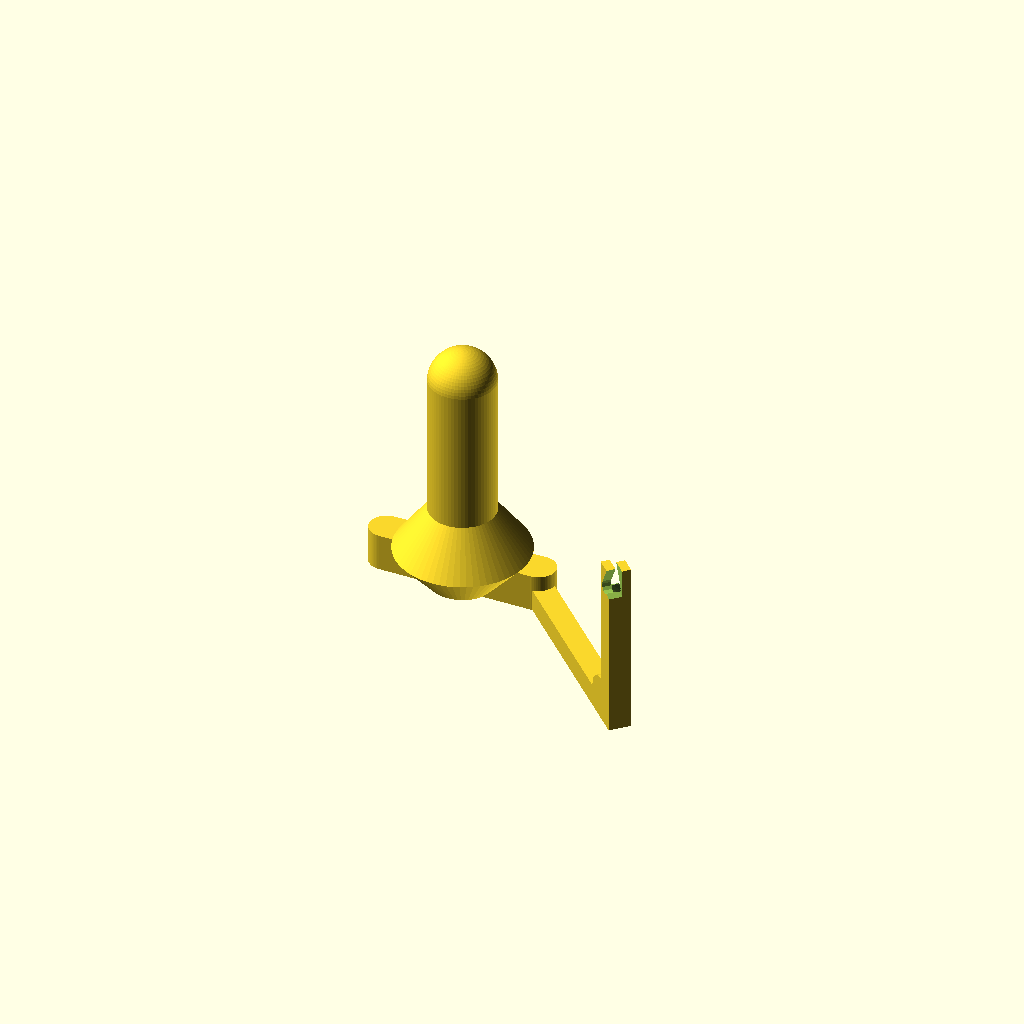
Cell 1: the model at its default parameters.
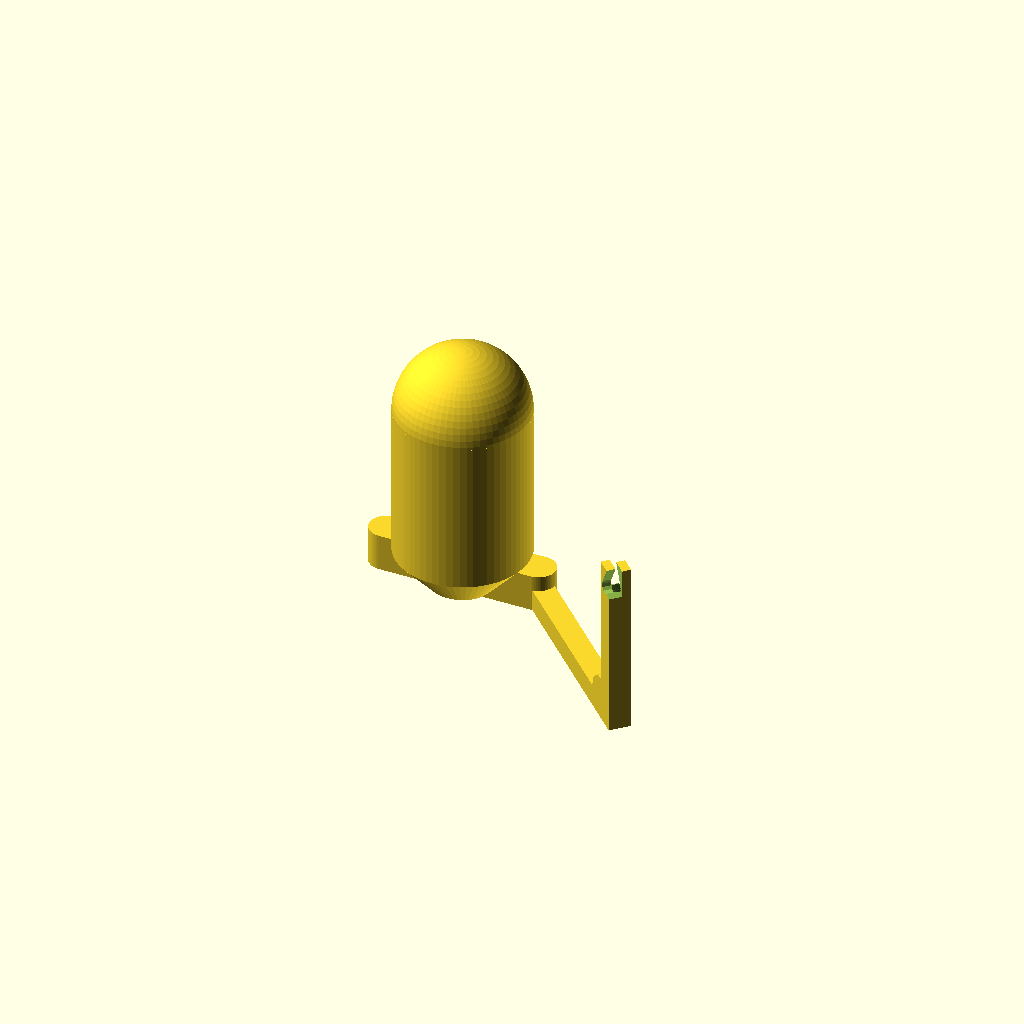
Cell 2 — Rspool set to 30, the other parameters unchanged.
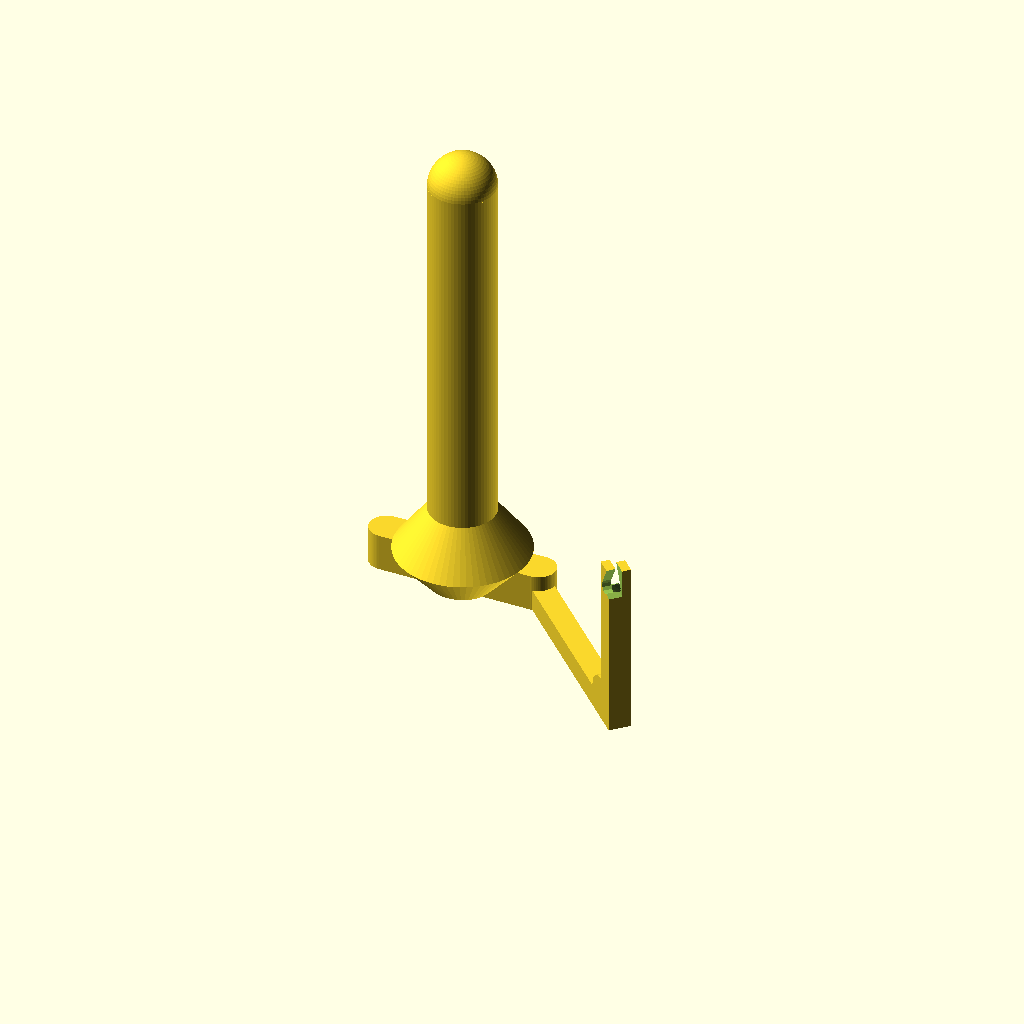
Cell 3: the same model with H = 200.
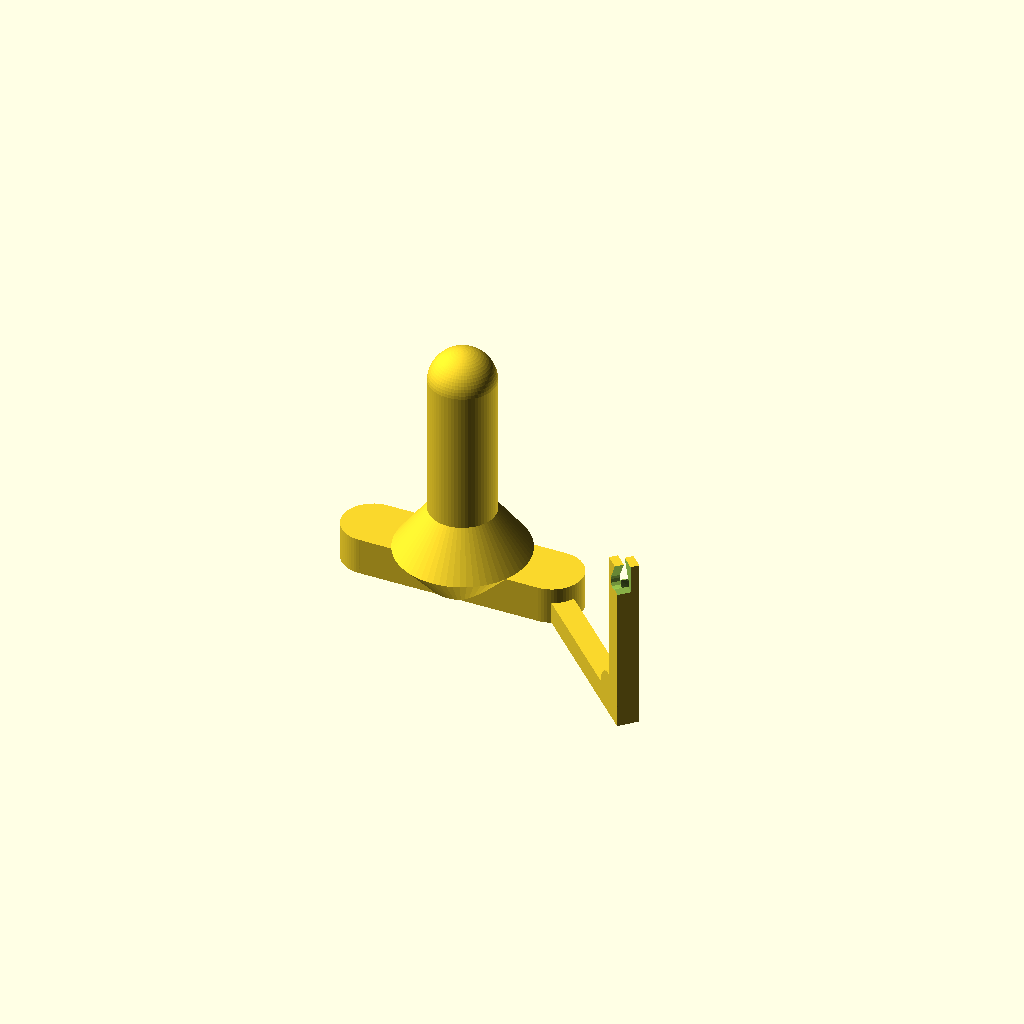
Cell 4: R = 12.4 (everything else at default).
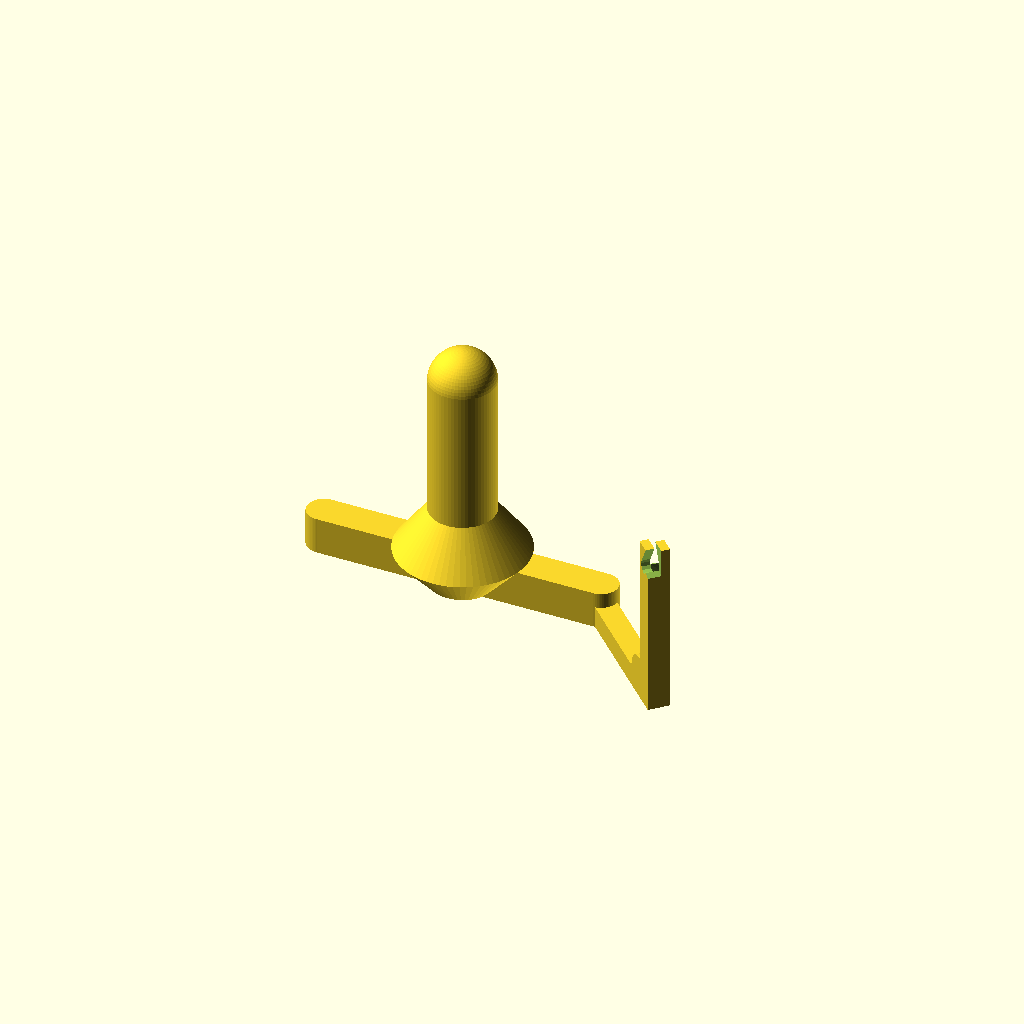
Cell 5: the same model with D = 116.
All cells are drawn from one camera (rotation 55°, 0°, 25°, orthographic, colour scheme Cornfield), so only the parameter changes between them.
OpenSCAD source file scadFiles/983379/1553062.scad:
// printrbot spool holder



// updated by Tyler Bletsch

//  - rounded head

//  - adjustable guide arm height

//  - reinforced guide elbow



$fn = 64*1;



// Radius of spool holder

Rspool=15;

// Height of spool holder

H=100;

// Radius of Z-rods (adjust fit here)

R=6.2;

// Path width of single trace of plastic

w1=.4;

// Distance between Z-rods (inside measurement)

D=58;

// Length of guide arm

L=130;

// Height of guide arm

ah = 80;



w=w1*4;

d=D/2+R;



difference(){

	union(){

		translate([0,0,17]){

			cylinder(r=Rspool,h=H-Rspool);

            translate([0,0,H-Rspool]) sphere(r=Rspool);

			cylinder(r1=30,r2=0,h=40);

		}

		cylinder(r1=15,r2=30,h=17.01);

		translate([0,0,17/2])cube([2*d,2*(R+w),17],center=true);

		translate([d,0,0])cylinder(r=R+w,h=17);

		translate([-d,0,0])cylinder(r=R+w,h=17);

		translate([d,0,0])rotate([0,0,-45]){

			translate([0,-5,0])cube([L-d,10,10]);

            translate([L-d-5,0,10]) rotate([90,0,0]) cylinder(d=20,h=10,center=true);

			translate([L-d,0,0])rotate([0,0,90])guide();

		}

	}

	translate([d,0,0])cylinder(r=R,h=30,center=true);

	translate([d,0,0])cylinder(r1=2*R+0.8,r2=0.8,h=30,center=true);

	translate([-d,0,0])cylinder(r=R,h=30,center=true);

	translate([-d,0,0])cylinder(r1=2*R+0.8,r2=0.8,h=30,center=true);

}



module guide()

difference(){	

	translate([-5,-5,0])cube([10,10,ah]);

	translate([0,0,ah-10])rotate([0,90,0])cylinder(r=3,h=20,center=true,$fn=12);

	translate([0,0,ah-10])rotate([0,135,0])cylinder(r=3,h=20,$fn=12);

	//mirror([0,1,0]){

		translate([0,0,ah-10])rotate([-30,0,0])translate([-1,-3,0])cube(20);

		translate([0,0,ah-10])rotate([-30,0,180])translate([-1,-3,0])cube(20);

		translate([0,0,ah-10])rotate([0,45,0])cube(20);

	//}

	translate([0,0,ah])cube([2,20,20],center=true);

	

}
Customizer parameters (derived from the source; name, type, default, range or options):
Rspool: number, default 15
H: number, default 100
R: number, default 6.2
w1: number, default 0.4
D: number, default 58
L: number, default 130
ah: number, default 80
